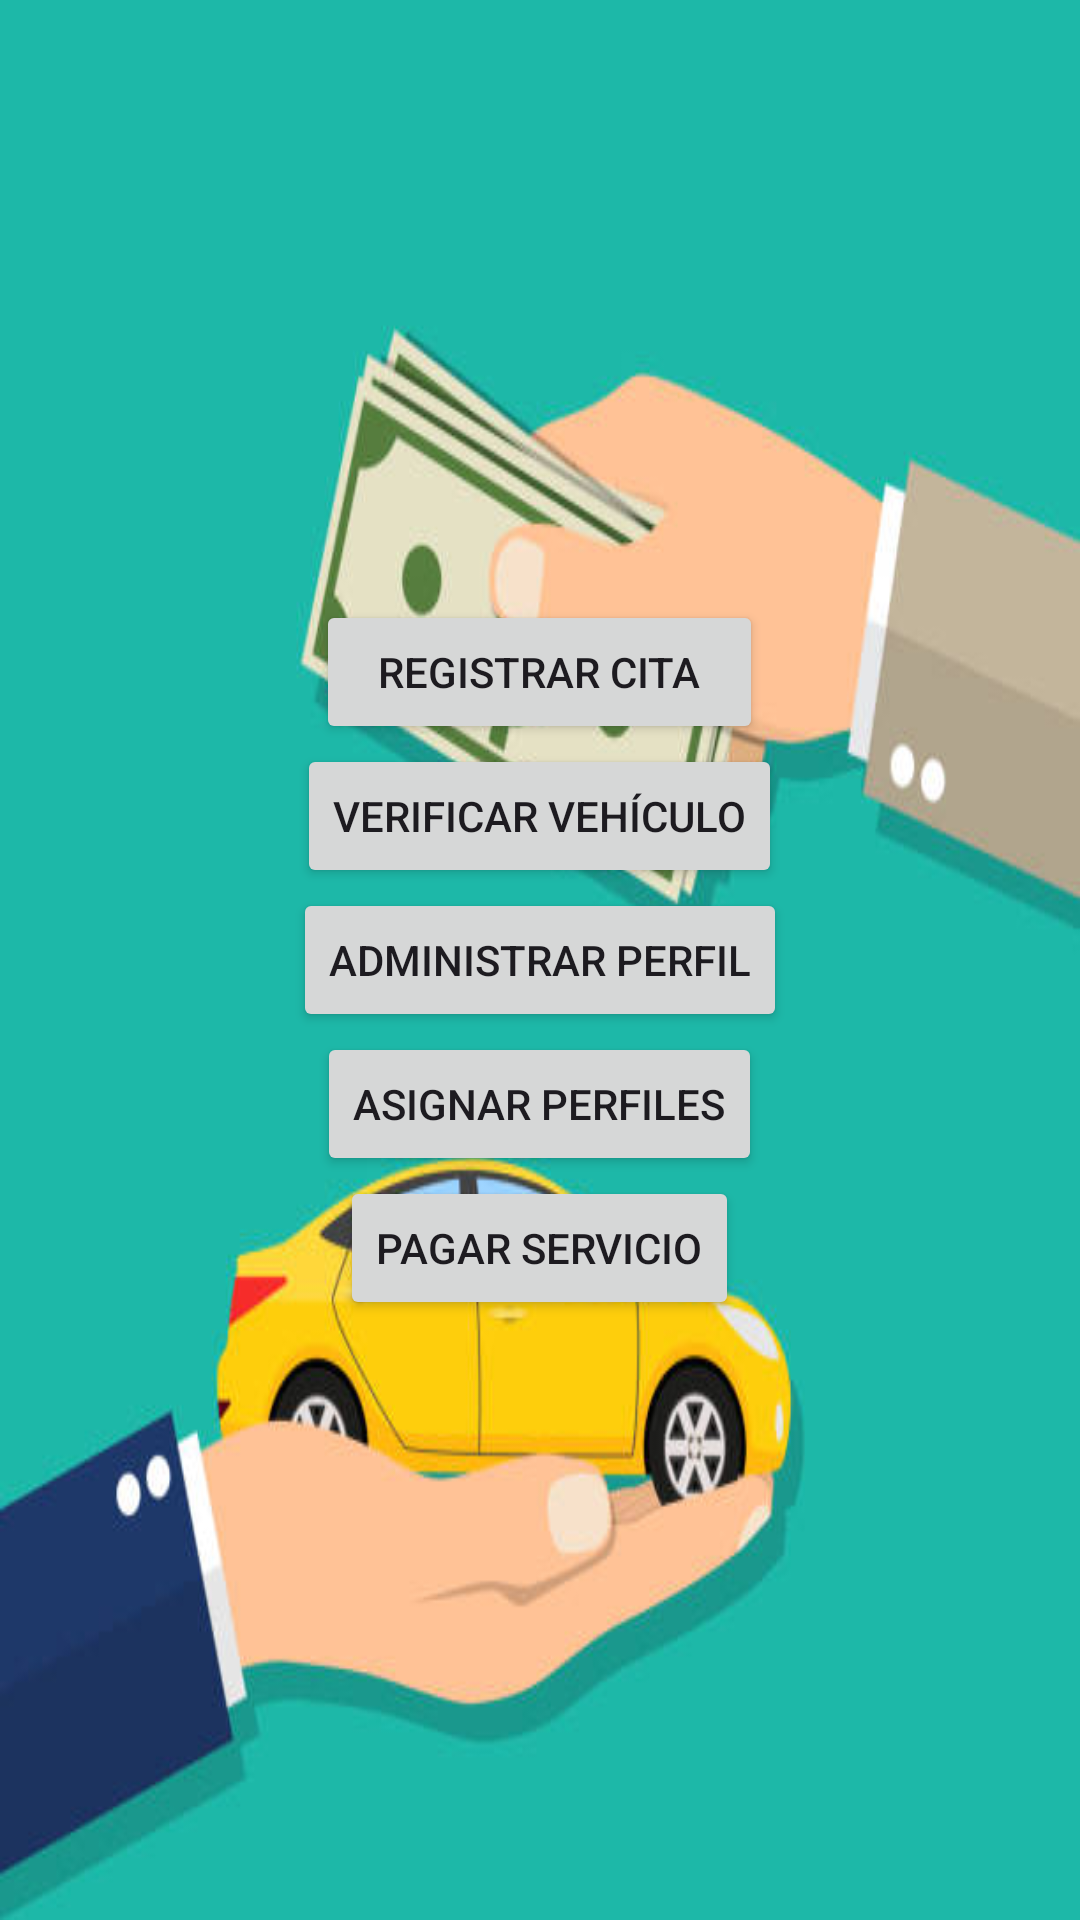

Here is an Android app screen rendered from its layout file. Give the layout XML and the strings, colors and styles it references.
<!-- AndroidManifest.xml: application theme Theme.AutoCitasApp -->
<!-- res/layout/activity_inicio.xml -->
<?xml version="1.0" encoding="utf-8"?>
<LinearLayout xmlns:android="http://schemas.android.com/apk/res/android"
    android:layout_width="match_parent"
    android:layout_height="match_parent"
    android:orientation="vertical"
    android:padding="16dp"
    android:gravity="center"
    android:background="@drawable/iniciofondo"> 

    <Button
        android:id="@+id/btnRegistrarCita"
        android:layout_width="149dp"
        android:layout_height="wrap_content"
        android:text="Registrar cita" />

    <Button
        android:id="@+id/btnVerificarVehiculo"
        android:text="Verificar vehículo"
        android:layout_width="wrap_content"
        android:layout_height="wrap_content"/>

    <Button
        android:id="@+id/btnAdministrarPerfil"
        android:text="Administrar perfil"
        android:layout_width="wrap_content"
        android:layout_height="wrap_content"/>

    <Button
        android:id="@+id/btnAsignarPerfiles"
        android:text="Asignar perfiles"
        android:layout_width="wrap_content"
        android:layout_height="wrap_content"/>

    <Button
        android:id="@+id/btnPagarServicio"
        android:text="Pagar servicio"
        android:layout_width="wrap_content"
        android:layout_height="wrap_content"/>

</LinearLayout>
<!-- resources referenced by this layout -->
<resources>
  <!-- drawable iniciofondo: jpg bitmap (drawable, 28513 bytes) -->
  <style name="Theme.AutoCitasApp" parent="Base.Theme.AutoCitasApp" />
  <style name="Base.Theme.AutoCitasApp" parent="Theme.Material3.DayNight.NoActionBar">
          
          
      </style>
</resources>
